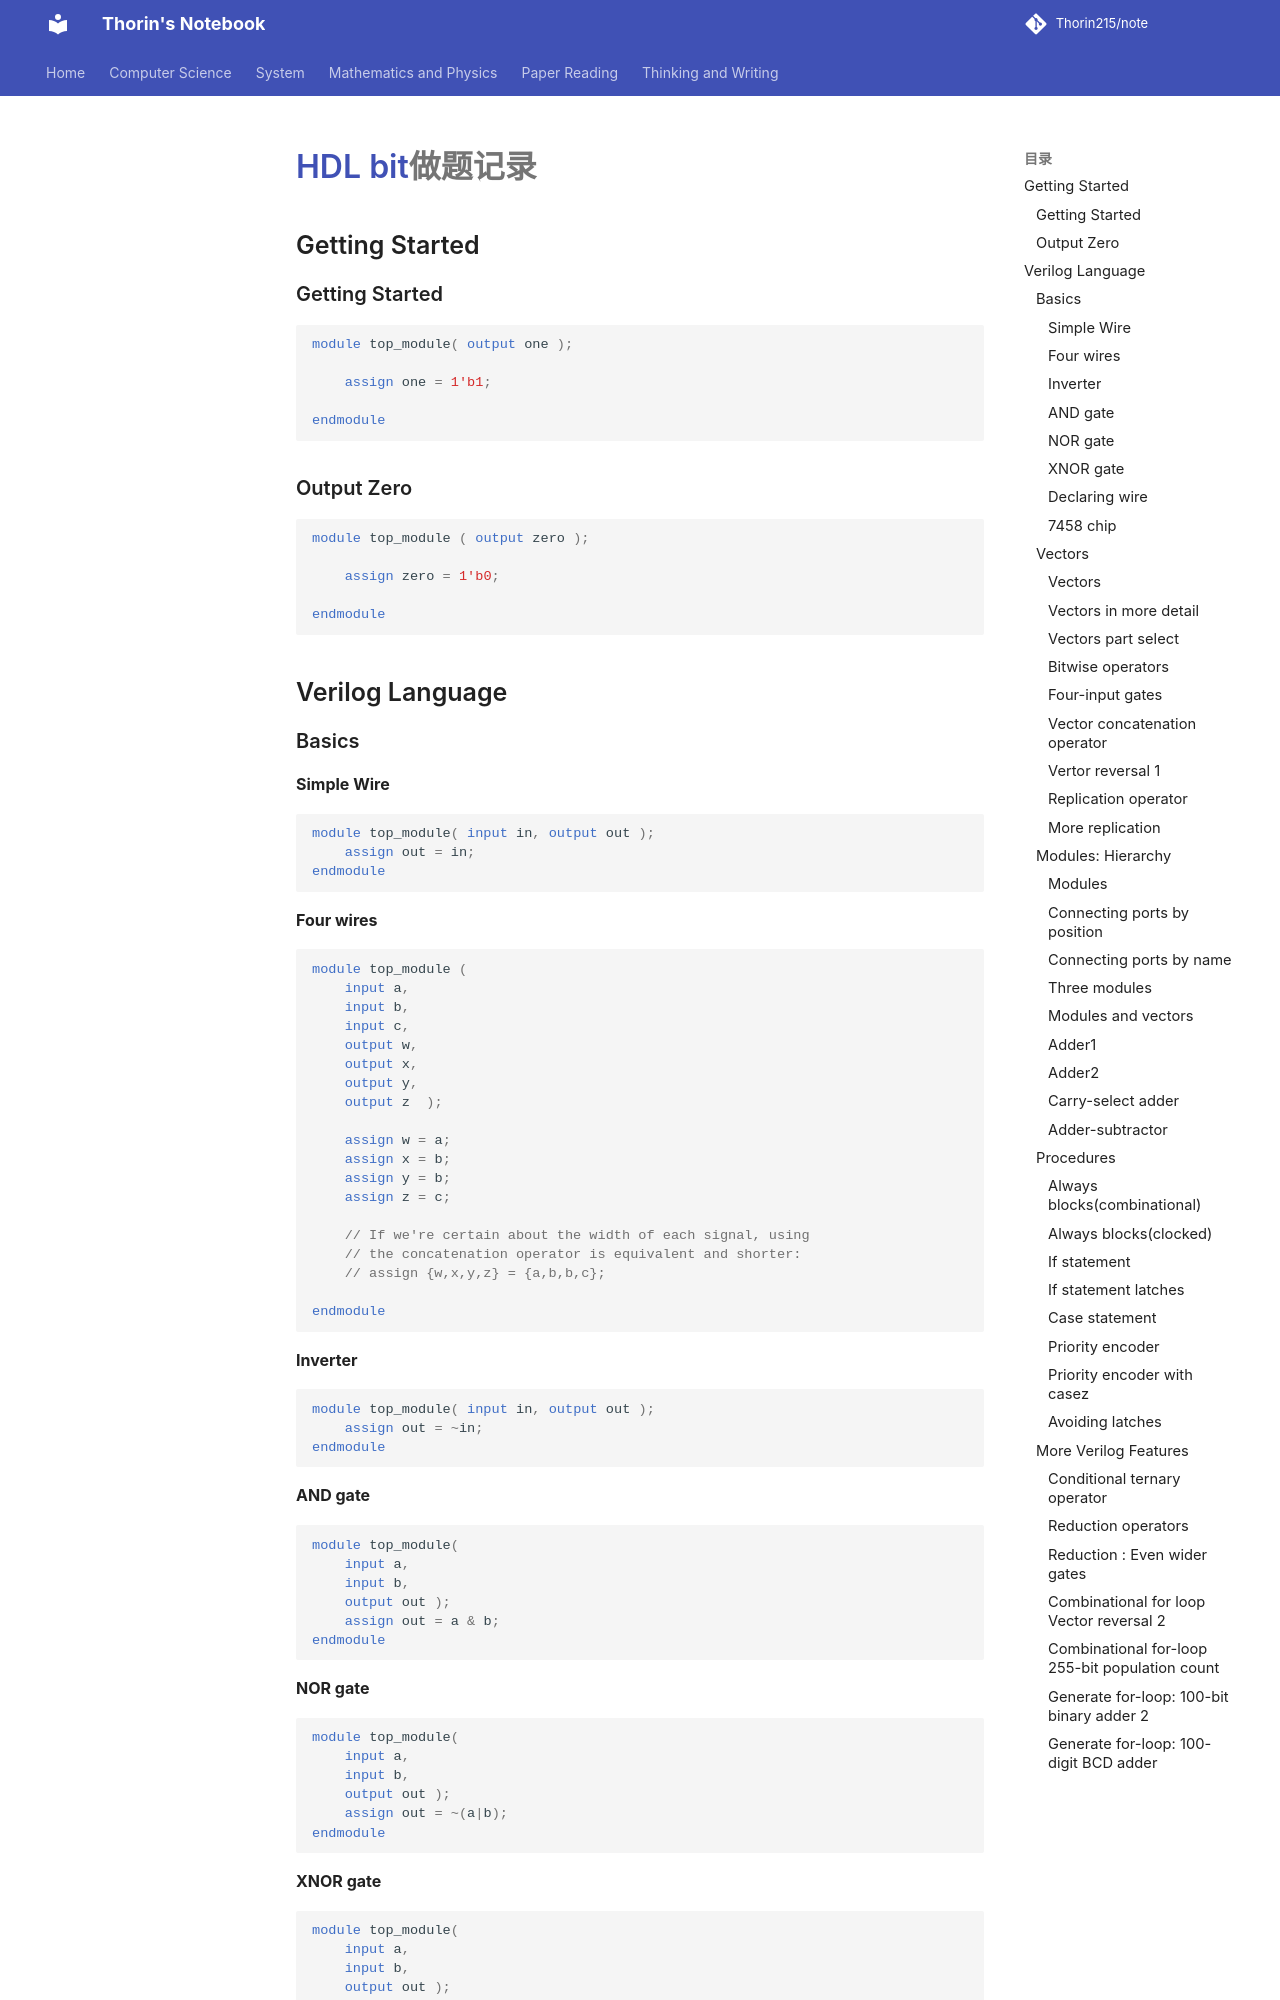

repository: Thorin215/note · page: MISC/bit/index.html · generator: mkdocs

# [HDL bit](https://hdlbits.01xz.net/wiki/Main_Page)做题记录

## Getting Started

### Getting Started

```verilog
module top_module( output one );
	
	assign one = 1'b1;
	
endmodule
```

### Output Zero

```verilog
module top_module ( output zero );
	
	assign zero = 1'b0;
	
endmodule
```

## Verilog Language

### Basics

#### Simple Wire 

```verilog
module top_module( input in, output out );
    assign out = in;
endmodule
```

#### Four wires

```verilog
module top_module (
	input a,
	input b,
	input c,
	output w,
	output x,
	output y,
	output z  );
	
	assign w = a;
	assign x = b;
	assign y = b;
	assign z = c;

	// If we're certain about the width of each signal, using 
	// the concatenation operator is equivalent and shorter:
	// assign {w,x,y,z} = {a,b,b,c};
	
endmodule
```

#### Inverter

```verilog
module top_module( input in, output out );
    assign out = ~in;
endmodule
```

#### AND gate

```verilog
module top_module( 
    input a, 
    input b, 
    output out );
    assign out = a & b;
endmodule
```

#### NOR gate

```verilog
module top_module( 
    input a, 
    input b, 
    output out );
    assign out = ~(a|b);
endmodule
```

#### XNOR gate

```verilog
module top_module( 
    input a, 
    input b, 
    output out );
    assign out = ~(a^b);
endmodule
```

#### Declaring wire

```verilog
`default_nettype none
module top_module(
    input a,
    input b,
    input c,
    input d,
    output out,
    output out_n   ); 
    assign out = (a&b)|(c&d);
    assign out_n = ~out;
endmodule
```

#### 7458 chip

```verilog
module top_module ( 
    input p1a, p1b, p1c, p1d, p1e, p1f,
    output p1y,
    input p2a, p2b, p2c, p2d,
    output p2y );
    assign p1y = (p1a&p1b&p1c)|(p1d&p1e&p1f);
    assign p2y = (p2a&p2b)|(p2c&p2d);
endmodule
```

### Vectors
